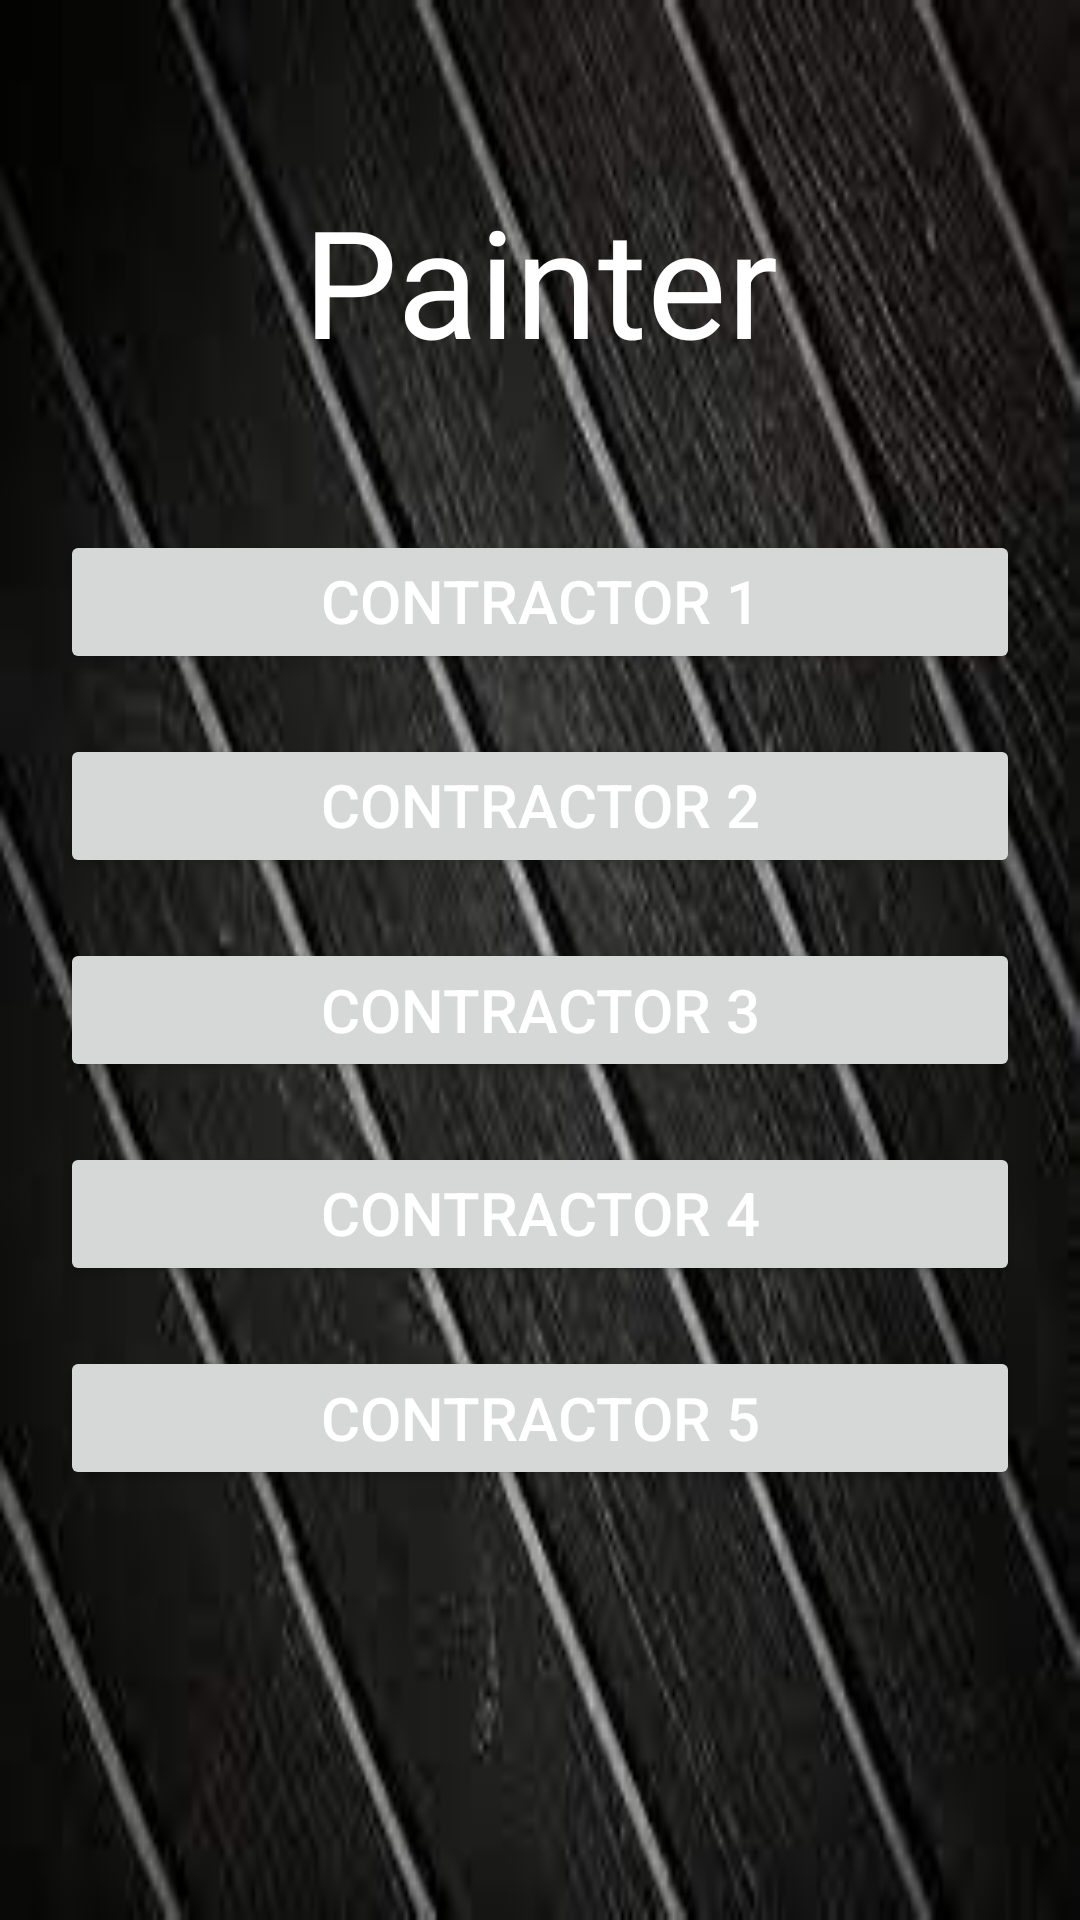

Android layout source for this screen:
<!-- AndroidManifest.xml: application theme Theme.AppCompat.DayNight.NoActionBar -->
<!-- res/layout/activity_painter.xml -->
<?xml version="1.0" encoding="utf-8"?>
<RelativeLayout xmlns:android="http://schemas.android.com/apk/res/android"
    xmlns:app="http://schemas.android.com/apk/res-auto"
    xmlns:tools="http://schemas.android.com/tools"
    android:layout_width="match_parent"
    android:layout_height="match_parent"
    android:background="@drawable/img2"
    tools:context=".Painter">





    <TextView
    android:id="@+id/painter"
    android:layout_marginTop="60dp"
    android:layout_width="fill_parent"
    android:layout_height="wrap_content"
    android:text="Painter"
    android:textSize="50dp"
    android:textColor="@color/white"
    android:gravity="center_horizontal"/>
    <GridLayout
        android:layout_width="match_parent"
        android:layout_height="wrap_content"
        android:layout_below="@+id/painter"
        android:layout_marginTop="30dp"
        android:rowCount="5"
        android:layout_marginLeft="20dp"
        android:layout_marginRight="20dp"
        android:columnCount="1"
        >
        <Button
            android:id="@+id/contractor1"
            android:layout_width="fill_parent"
            android:layout_height="wrap_content"
            android:layout_below="@id/heading"
            android:text="Contractor 1"
            android:textSize="20dp"
            android:textColor="@color/white"
            android:layout_gravity="center_horizontal"
            android:layout_marginTop="20dp"
            android:gravity="center_horizontal"/>

        <Button
            android:id="@+id/contractor2"
            android:layout_width="fill_parent"
            android:layout_height="wrap_content"
            android:layout_row="0"
            android:layout_below="@id/tel"
            android:layout_gravity="center_horizontal"
            android:layout_marginTop="20dp"
            android:gravity="center_horizontal"
            android:text="Contractor 2"
            android:textColor="@color/white"
            android:textSize="20dp" />

        <Button
            android:id="@+id/contractor3"
            android:layout_width="fill_parent"
            android:layout_height="wrap_content"
            android:layout_below="@id/heat"
            android:text="Contractor 3"
            android:layout_gravity="center_horizontal"
            android:textSize="20dp"
            android:textColor="@color/white"
            android:layout_marginTop="20dp"
            android:gravity="center"/>
        <Button
            android:id="@+id/contractor4"
            android:layout_width="fill_parent"
            android:layout_height="wrap_content"
            android:layout_below="@id/refri"
            android:layout_gravity="center_horizontal"
            android:text="Contractor 4"
            android:textSize="20dp"
            android:textColor="@color/white"
            android:layout_marginTop="20dp"
            android:gravity="center_horizontal"/>
        <Button
            android:id="@+id/contractor5"
            android:layout_width="fill_parent"
            android:layout_height="wrap_content"
            android:layout_below="@id/washing"
            android:text="Contractor 5"
            android:textSize="20dp"
            android:textColor="@color/white"
            android:layout_gravity="center_horizontal"
            android:layout_marginTop="20dp"
            android:gravity="center" />
    </GridLayout>



</RelativeLayout>
<!-- resources referenced by this layout -->
<resources>
  <!-- drawable img2: jpg bitmap (drawable, 7572 bytes) -->
  <!-- not gathered from this repository: default colours our renderer supplied (Android Studio template values) -->
  <color name="white">#FFFFFFFF</color>
</resources>
